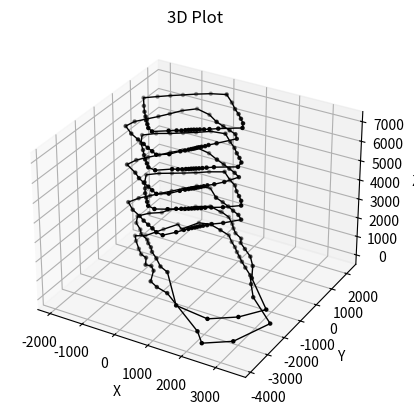

Generate this figure with matplotlib:
# Written by Raj Pandya
# for plotting on matplotlib


import matplotlib.pyplot as plt

num_scans = 8

x_segments = [[-4.540990331238386e-13, -398.17934723491874, -725.1851043318463, -967.803345920147, -1185.8180720498406, -1398.5318878928815, -1652.8204836626917, -1898.800302860654, -1728.0, -1440.7735769123453, -1236.1508145001014, -1026.0335015813407, -848.528137423857, -678.351254516934, -502.08066326299763, -290.87967012604736, 2.1345593709138367e-13, 393.3020891845153, 2000.7694127533243, 2368.9514735955836, 3020.0530624477447, 3443.947134157143, 2458.443436012534, 2095.9381442217036, 1865.0, 1559.4485958411365, 1332.2342858812756, 1147.4280649775123, 969.4433970067568, 795.0210034510507, 583.2095509243968, 340.04243127411155, -4.540990331238386e-13], 
[-10.874892567774697, -400.0387173823381, -750.309882767682, -958.500462040443, -1299.6577361090312, -1391.9477860073077, -1677.866103554713, -1873.005483828648, -1708.057022816175, -1426.297643925012, -1271.167474902073, -979.9118780068405, -859.7494187201509, -688.5596947949718, -540.1614664300915, -264.5849260698398, 41.079589827275655, 345.8351021370426, 1368.8304631491749, 2376.84377737445, 3013.7830183101914, 3462.283480192037, 2413.659886216935, 2141.844875495775, 1857.2356791081932, 1541.290364009572, 1287.6238420204597, 1192.1011307303356, 918.4828600327625, 746.1344699535194, 600.8530212840382, 329.3866563485693, 38.15401052874445],              [0.0, -394.6677214386284, -787.562503807356, -1035.5829143485385, -1240.2652942012046, -1436.7794900587985, -1622.3324590898194, -1824.2606215500086, -1954.0, -1632.0267065909752, -1293.431345515801, -1069.2699214210731, -849.94235098623, -650.0171726329343, -458.07206854101236, -230.59676062306372, 9.944132009076508e-14, 116.66401256564491, 192.48976647964022, 249.45103462580138, 301.9345955666558, 345.89135871785885, 394.49656038231944, 450.1804437050828, 530.0, 609.0676591304061, 845.3497722478273, 1177.3609710204041, 990.6566004423531, 756.1310871396786, 530.3992372580144, 283.2711475674182, 0.0], [-5.106777152444463e-13, -368.5256182884672, -662.8077048563366, -936.1358426380297, -1211.9810229537427, -1512.4432247783302, -1777.5442205517154, -1596.7184364964592, -1408.0, -1267.1745822809735, -1114.1987162086116, -982.7970817416085, -845.6997102991107, -612.2383967876013, -304.2333287302463, -116.66401256564475, 6.270191611634448e-14, 90.7169997374998, 164.55387591698866, 230.0060764701153, 292.7422074112307, 360.8578117393047, 438.8427779428612, 521.7777691745185, 657.0, 919.9765930182301, 1296.2029841133353, 1173.2036229588914, 999.1418818165918, 813.3548211406976, 622.243261025636, 344.5295086804825, -5.106777152444463e-13], [0.0, -366.57471506830586, -815.4983943700076, -1077.2506818250085, -1305.319118070367, -1495.8138325322793, -1695.318942158211, -1888.0116647762186, -1970.0, -1537.8713196722651, -1293.431345515801, -1050.9775899504173, -837.2144289248722, -645.5726107687775, -450.41839989371056, -177.33710271266068, 7.249909050952331e-14, 90.32681909346755, 153.07337294603596, 202.7831350521548, 254.55844122715712, 292.677303530496, 334.44439076908577, 382.50625935725986, 425.0, 485.48871379959905, 614.3798891200057, 783.2443747889976, 992.0708140047262, 776.6871857614038, 540.3490064995068, 289.70912819395045, 0.0], [-5.194951721983073e-13, -405.5927794715316, -727.4812049260369, -1021.6936585230484, -1308.1475451951133, -1639.6580754606196, -1923.5171866884987, -1707.5471731820242, -1454.0, -1280.905576206619, -1128.980788728792, -972.819446393978, -830.8504678941932, -591.6822981658761, -238.41177836345088, -100.4715158383061, 5.437431788214248e-14, 74.71959333217725, 137.76603565143236, 187.78273876062553, 240.41630560342617, 294.34024275510103, 357.54137908186794, 426.64159697540526, 509.0, 663.991634832987, 1205.6627899272291, 1167.3833356727735, 999.1418818165918, 810.5769699755996, 609.2320243252229, 345.89514093459536, -5.194951721983073e-13], [0.0, -372.81760537282196, -839.6074506090083, -1136.696696758106, -1332.8962825366423, -1517.4320424521454, -1710.1010146783915, -1919.396793749122, -1988.0, -1631.045921310572, -1301.7462613084026, -1040.168484990484, -837.9215357060588, -636.6834870404639, -445.44351527296436, -170.7040317641123, 6.711064459327495e-14, 86.42501265314498, 142.35823683981343, 184.4493173625079, 223.44574285494903, 255.26117097688143, 281.78325741594244, 312.8705044486305, 358.0, 421.7376705733891, 467.4830434507111, 603.6469385316478, 941.1591257592949, 783.354028557639, 539.5836396347765, 284.441689499515, 0.0], [-5.341909337880755e-13, -396.42353433677357, -725.1851043318463, -1008.3599729305779, -1281.2774875100245, -1549.8593573319447, -1838.5202696974604, -1581.0258720100076, -1389.0, -1223.0392446628282, -1087.4062097657843, -951.2012364741117, -820.243866176395, -635.5723465744246, -280.8896393559758, -108.66530936298349, 5.878304635907296e-14, 80.18212234862885, 143.8889705692738, 201.116424353096, 256.6797615707168, 322.6102095733876, 386.18164458971785, 480.5847873975829, 595.0, 778.7435126401649, 1306.3656589709594, 1193.990363266455, 1020.3550852521881, 833.3553495294033, 611.9108083517785, 357.01528928951467, -5.341909337880755e-13]]

y_segments = [[1854.0, 2001.782757302993, 1905.7517141088879, 1303.4200646310337, 1502.8180720498399, 1023.4691319389703, 402.6206605011461, 250.6948634232244, -30.174284503389939e-13, -353.587683041693, -592.0304325044908, -685.5736675461891, -1038.5281374238572, -1015.224396621408, -1212.1299466548082, -1762.3508530812167, -1943.0, -2077.2631252929125, -3384.1707275888434, -3845.3864268580533, -3320.053062447744, -2001.171905167191, -1018.3206135235038, -416.90801814846594, 1.141983140204907e-13, 310.19361200564407, 551.8295094704596, 766.6869215670512, 969.4433970067568, 1189.8330152049423, 1407.992407547201, 1709.5087437428306, 1854.0], 
              [1860.9246896370153, 1996.6713527996792, 1755.3468487445784, 1448.0538045367591, 1191.3655663618454, 925.5187751841387, 691.8451391250154, 367.90885802292615, -2.5664992372171613, -277.3128932748207, -504.0788374359226, -684.3736730921092, -847.3241438023626, -1008.4732549163197, -1216.8408856524181, -1470.7016250416348, -1800.231324235889, -1967.442477331974, -3382.780469587729, -3542.2672412890633, -3024.989348992885, -2297.774896388792, -1027.8813704163797, -426.4686681391061, 3.4456003097876544, 303.3078227227411, 550.2855206775373, 774.4439932271401, 967.325163765697, 1186.509697662782, 1398.4028213843005, 1709.0012412642452, 1861.4794226138106], 
              [1566.0, 1984.1286222557349, 1901.3440779082277, 1549.8593573319442, 1240.2652942012041, 960.0253626578719, 671.9921072330981, 362.86799894999865, -3.589439768300892e-13, -324.6302958348381, -535.7568053111265, -714.4633196632084, -849.9423509862303, -972.8194463939782, -1105.8838004160104, -1159.2882014366185, -812.0, -586.5095976811318, -464.7114048531772, -373.32985592384284, -301.9345955666558, -231.11721693615442, -163.4058256198933, -89.54645780540284, 3.245314017740486e-14, 121.1510899720157, 350.1553406140572, 786.6874499557568, 990.6566004423531, 1131.630142343764, 1280.4970320606435, 1424.1002271454906, 1566.0], [2085.0, 1852.703394681702, 1600.1593503095482, 1401.0262967297888, 1211.9810229537422, 1010.5822538626558, 736.2829238704331, 317.6070442422569, -2.58645403979921e-13, -252.05669604483825, -461.51621943229895, -656.6840154291698, -845.6997102991111, -916.2795127574051, -734.4842283464731, -586.5095976811318, -512.0, -456.06515538750216, -397.2681989798533, -344.2284194932538, -292.74220741123065, -241.11748113050726, -181.7746303734176, -103.7880513125802, 4.022964735199055e-14, 182.99472205112838, 536.904855608221, 783.9095987906588, 999.1418818165918, 1217.2715124109263, 1502.2281198633523, 1732.066805192105, 2085.0], [1611.0, 1842.8955418776698, 1968.7872837815517, 1612.2195782546353, 1305.3191180703664, 999.4708492022637, 702.2240983899402, 375.548869881047, -3.6188312914804284e-13, -305.90162492128974, -535.7568053111265, -702.2407745367772, -837.2144289248724, -966.1676894955579, -1087.4062097657845, -891.5338198865364, -592.0, -454.1035848266957, -369.5518130045147, -303.486408490429, -254.5584412271571, -195.56072202289988, -138.53140251616247, -76.08522558629, 2.6023744481881257e-14, 96.56970939798353, 254.48448252278473, 523.3471595044654, 992.0708140047262, 1162.3945179989582, 1304.517899905937, 1456.4661413987972, 1611.0], [2121.0, 2039.0525979583158, 1756.2949913039556, 1529.0726170243806, 1308.1475451951126, 1095.584499514655, 796.7469061841174, 339.6522506300794, -2.6709546689403774e-13, -254.78796055306404, -467.6391543501404, -650.0171726329346, -830.8504678941936, -885.5151371022109, -575.5769487545317, -505.10441940766367, -444.0, -375.6407623944373, -332.5966317040632, -281.0367289582603, -240.41630560342614, -196.6718624889391, -148.09848832528974, -84.86429007701577, 3.116726103830014e-14, 132.07614800491888, 499.40187923644226, 780.0206071595217, 999.1418818165918, 1213.1141643494134, 1470.8162157579684, 1738.9323021549276, 2121.0], [1578.0, 1874.2806708505732, 2026.9916943297626, 1701.1868267710076, 1332.8962825366418, 1013.9156752607734, 708.3470333077815, 381.7917601855631, -3.651896755057407e-13, -324.435205512822, -539.2009562024123, -695.0183615075223, -837.921535706059, -952.8641756987171, -1075.395775843138, -858.1871203528266, -548.0, -434.48787921863106, -343.6831860941987, -276.04791128444504, -223.445742854949, -170.5600615370178, -116.71844687135237, -62.233812723144894, 2.1921177704737623e-14, 83.88883846693518, 193.63781677673546, 403.34398917223126, 941.1591257592949, 1172.3721533465887, 1302.6701408409142, 1429.98493882791, 1578.0], [2181.0, 1992.955689779364, 1750.7517141088879, 1509.1173463291195, 1281.2774875100238, 1035.5829143485378, 761.5400304065291, 314.4855990899988, -2.55155160602351e-13, -243.27763155411245, -450.41839989371135, -635.5723465744248, -820.2438661763953, -951.201236474112, -678.1275768632845, -546.2974011845994, -480.0, -403.1027502457277, -347.3787042242438, -300.9919996535214, -256.6797615707167, -215.56125041160556, -159.9616747286075, -95.59425778790282, 3.643324227463376e-14, 154.9017156808059, 541.114373364237, 797.7988546161489, 1020.3550852521881, 1247.2044184538179, 1477.2833724855475, 1794.8370631379116, 2181.0]]

z_values = [1000 * i for i in range(num_scans)]

# Assuming num_scans, x_segments, y_segments, and z_values are defined earlier in your code

# Open a file in write mode
with open('output.txt', 'w') as file:
    # Iterate over the lists simultaneously using zip
    for x, y, z in zip(x_segments, y_segments, z_values):
        # Iterate over the elements in each list and write them into the file
        for x_val, y_val in zip(x, y):
            # Concatenate the x, y, and z values as a single string separated by spaces
            line = f"{x_val} {y_val} {z}\n"
            # Write the line into the file
            file.write(line)
        # Add a newline after each set of x, y, z values for each scan
        file.write("\n")



lines = [[(x_segments[i][j], y_segments[i][j], 2*i) for i in range(num_scans)] for j in range(33)]
fig = plt.figure()
ax = fig.add_subplot(111, projection='3d')

for i in range(num_scans):
    ax.plot(x_segments[i], y_segments[i], zs=z_values[i], color='black', linewidth=1)  # Lines in black
    ax.scatter(x_segments[i], y_segments[i], zs=z_values[i], color='black', s=5)  # Points in red, adjust size (s) as needed

# for single_line in lines:
#     single_line_x, single_line_y, single_line_z = zip(*single_line)
#     ax.plot(single_line_x, single_line_y, zs=single_line_z, color='black', linewidth=2)  # Plotting single_line in blue



print(x_segments)
print(y_segments)
print(z_values)


ax.set_xlabel('X')
ax.set_ylabel('Y')
ax.set_zlabel('Z')
ax.set_title('3D Plot')

plt.show()
